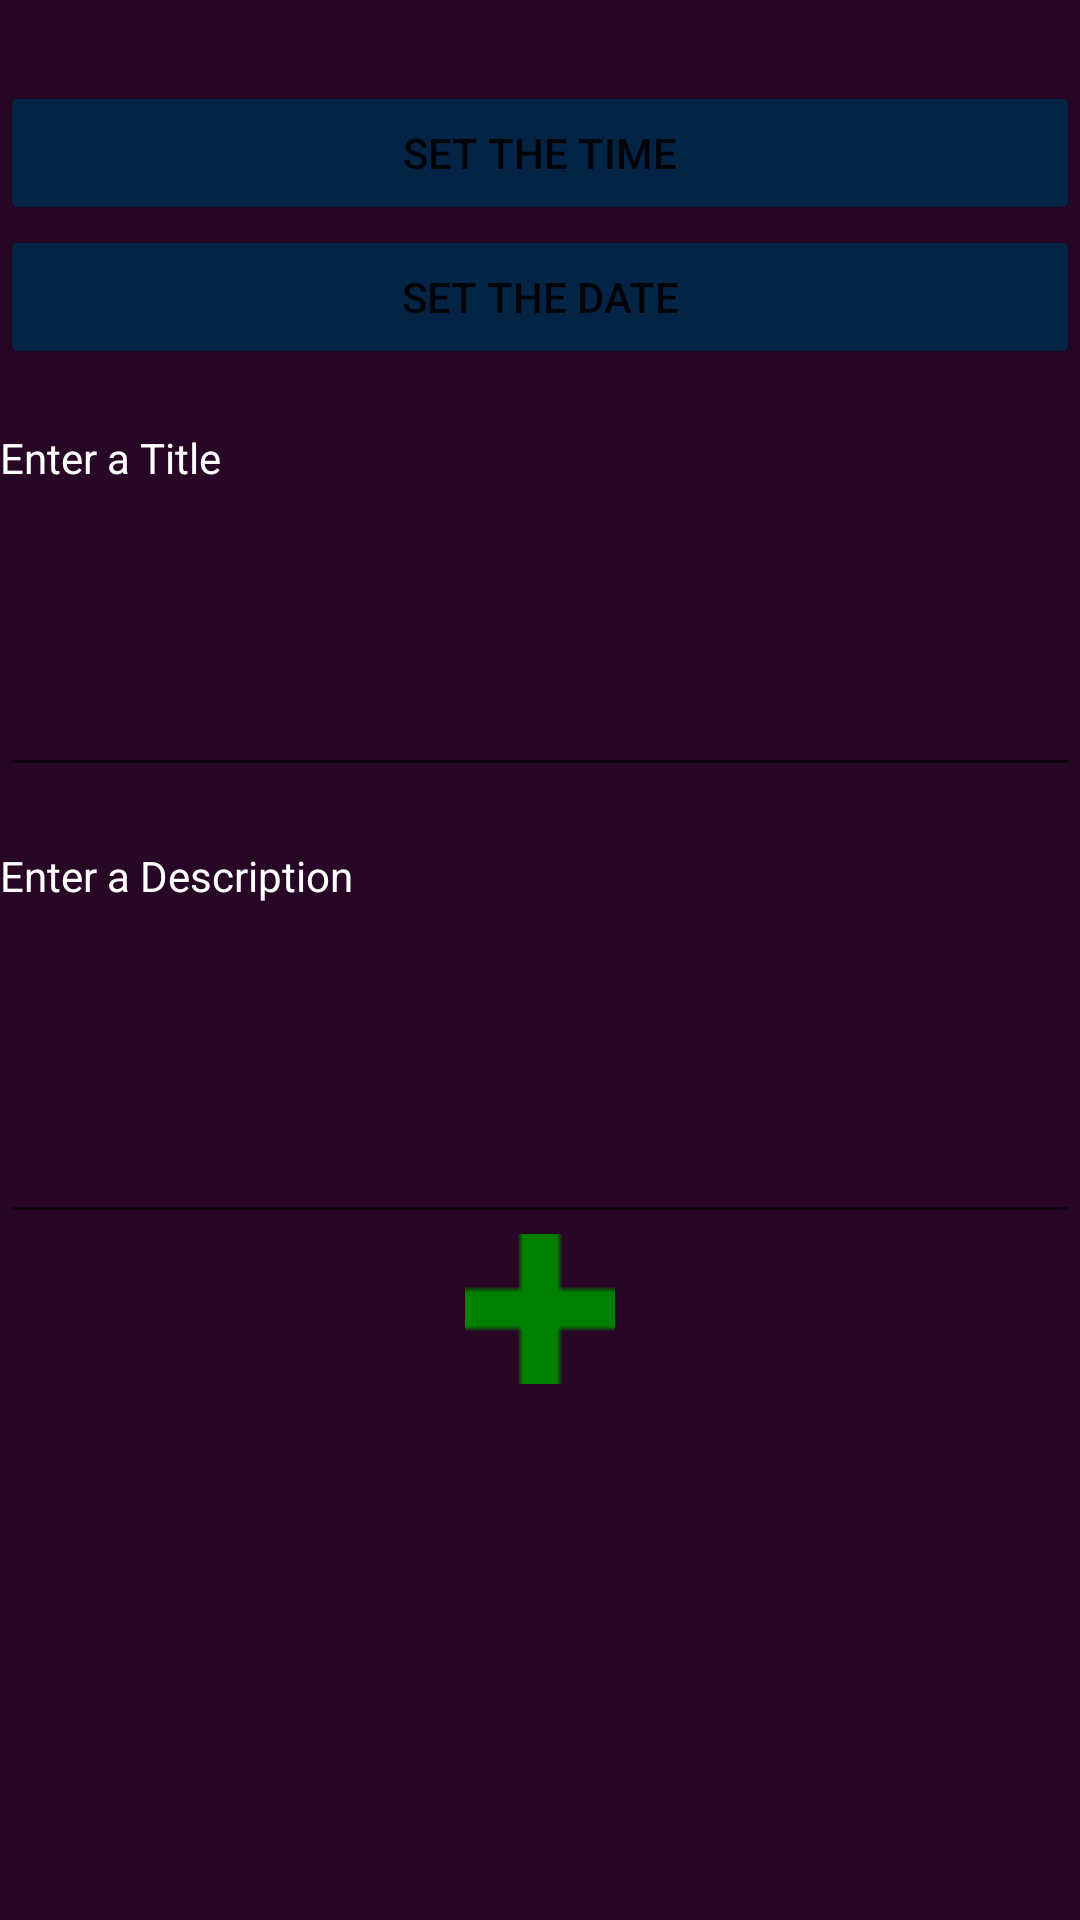

Layout XML and referenced resources for this Android screen:
<!-- AndroidManifest.xml: application theme Theme.Reminderation20 -->
<!-- res/layout/activity_add_remind.xml -->
<?xml version="1.0" encoding="utf-8"?>
<androidx.constraintlayout.widget.ConstraintLayout xmlns:android="http://schemas.android.com/apk/res/android"
    android:layout_width="match_parent"
    android:layout_height="match_parent"
    xmlns:app="http://schemas.android.com/apk/res-auto"
    android:background="#270626">
    <ScrollView
        android:layout_width="match_parent"
        android:layout_height="wrap_content"
        app:layout_constraintTop_toTopOf="parent">
        <androidx.constraintlayout.widget.ConstraintLayout
            android:layout_width="match_parent"
            android:layout_height="wrap_content">
    <TextView
        android:id="@+id/currentDateTime"
        android:layout_width="0dp"
        android:layout_height="wrap_content"
        android:textSize="20sp"
        android:textColor="#FFFFFF"
        app:layout_constraintBottom_toTopOf="@id/timeButton"
        app:layout_constraintLeft_toLeftOf="parent"
        app:layout_constraintRight_toRightOf="parent"
        app:layout_constraintTop_toTopOf="parent" />

    <Button
        android:id="@+id/timeButton"
        android:layout_width="0dp"
        android:layout_height="wrap_content"
        android:text="set the time"
        android:onClick="setTime"
        android:backgroundTint="#032445"
        app:layout_constraintBottom_toTopOf="@id/dateButton"
        app:layout_constraintLeft_toLeftOf="parent"
        app:layout_constraintRight_toRightOf="parent"
        app:layout_constraintTop_toBottomOf="@id/currentDateTime"  />

    <Button
        android:id="@+id/dateButton"
        android:layout_width="0dp"
        android:layout_height="wrap_content"
        android:text="set the date"
        android:onClick="setDate"
        android:backgroundTint="#032445"
        app:layout_constraintLeft_toLeftOf="parent"
        app:layout_constraintRight_toRightOf="parent"
        app:layout_constraintTop_toBottomOf="@id/timeButton" />
            <TextView
                android:textColor="#FFFFFF"
                android:id="@+id/textToHeadline"
                android:layout_width="match_parent"
                android:layout_height="wrap_content"
                android:layout_marginTop="20dp"
                android:text="Enter a Title"
                app:layout_constraintTop_toBottomOf="@+id/dateButton"
                />

            <TextView

                android:id="@+id/textExceptionToHeadline"
                android:layout_width="match_parent"
                android:layout_height="wrap_content"
                android:layout_marginTop="20dp"
                android:textSize="15sp"
                android:textColor="#EA4545"
                android:text=""
                app:layout_constraintTop_toBottomOf="@+id/textToHeadline" />

            <EditText
                android:textColor="#FFFFFF"
                android:id="@+id/RemindTitle"
                android:layout_width="match_parent"
                android:layout_height="60dp"
                android:minHeight="48dp"
                android:text=""
                app:layout_constraintTop_toBottomOf="@+id/textExceptionToHeadline"

                android:inputType="text" />
            <TextView
                android:textColor="#FFFFFF"
                android:id="@+id/textToDesc"
                android:layout_width="match_parent"
                android:layout_height="wrap_content"
                android:layout_marginTop="20dp"
                android:text="Enter a Description"
                app:layout_constraintTop_toBottomOf="@+id/RemindTitle" />

            <TextView
                android:id="@+id/textExceptionToDesc"
                android:layout_width="match_parent"
                android:layout_height="40dp"
                android:layout_marginTop="20dp"
                android:textColor="#FF0707"
                android:text=""
                app:layout_constraintTop_toBottomOf="@+id/textToDesc" />

            <EditText
                android:textColor="#FFFFFF"
                android:id="@+id/RemindText"
                android:layout_width="match_parent"
                android:layout_height="50dp"
                android:autofillHints=""
                android:importantForAutofill="no"
                android:minHeight="48dp"
                android:textSize="15sp"
                app:layout_constraintTop_toBottomOf="@+id/textExceptionToDesc"
                 />

            <ImageButton
                android:id="@+id/addBtn2"
                android:layout_width="50dp"
                android:layout_height="50dp"
                android:src="@drawable/add_btn"
                android:backgroundTint="#00FFFFFF"
                app:layout_constraintTop_toBottomOf="@+id/RemindText"
                app:layout_constraintLeft_toLeftOf="parent"
                app:layout_constraintRight_toRightOf="parent"/>
        </androidx.constraintlayout.widget.ConstraintLayout>
    </ScrollView>
</androidx.constraintlayout.widget.ConstraintLayout>
<!-- resources referenced by this layout -->
<resources>
  <!-- drawable add_btn: png bitmap (drawable, 273 bytes) -->
  <style name="Theme.Reminderation20" parent="Theme.MaterialComponents.DayNight.DarkActionBar">
          
          <item name="colorPrimary">@color/purple_500</item>
          <item name="colorPrimaryVariant">@color/purple_700</item>
          <item name="colorOnPrimary">@color/white</item>
          
          <item name="colorSecondary">@color/teal_200</item>
          <item name="colorSecondaryVariant">@color/teal_700</item>
          <item name="colorOnSecondary">@color/black</item>
          
          <item name="android:statusBarColor">?attr/colorPrimaryVariant</item>
          
      </style>
  <!-- not gathered from this repository: default colours our renderer supplied (Android Studio template values) -->
  <color name="purple_500">#FF6200EE</color>
  <color name="purple_700">#FF3700B3</color>
  <color name="teal_200">#FF03DAC5</color>
  <color name="teal_700">#FF018786</color>
  <color name="black">#FF000000</color>
  <color name="white">#FFFFFFFF</color>
</resources>
